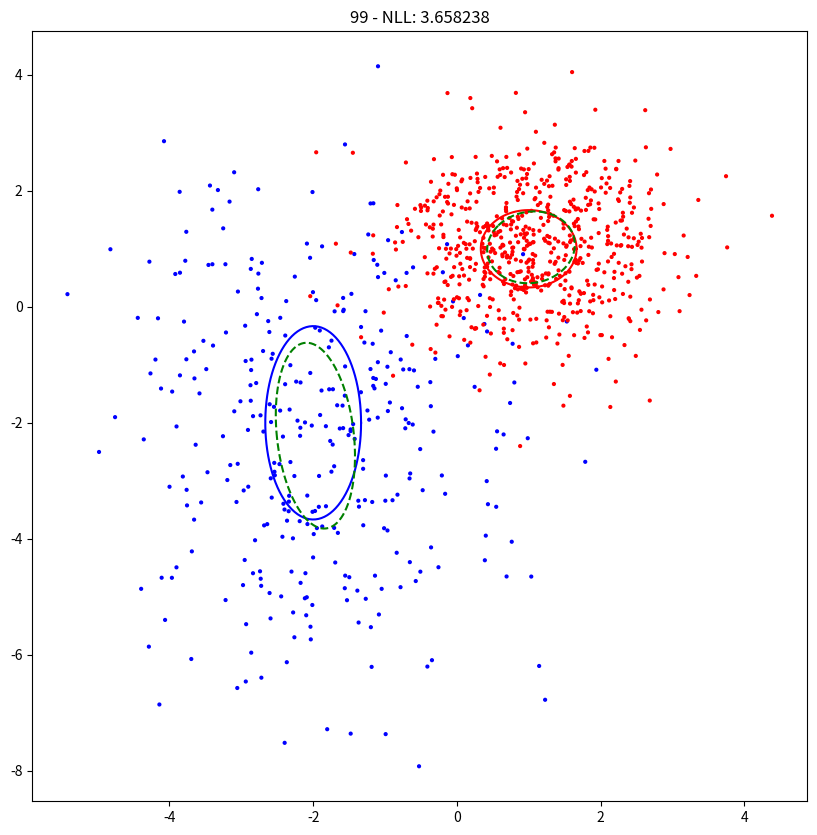

Write Python code to recreate this figure.
import numpy as np
import matplotlib.pyplot as plt
from scipy.stats import multivariate_normal as mnorm
from scipy.special import logsumexp

def plot_ellipse(mu, cov, pi, ax, **kwargs):
    t = np.linspace(0, 2*np.pi, 100)
    l, V = np.linalg.eigh(cov)
    xbar = np.zeros((2, t.size))
    xbar[0, :] = l[0] * np.cos(t) * pi 
    xbar[1, :] = l[1] * np.sin(t) * pi
    x = V @ xbar + mu.reshape([-1,1])
    return ax.plot(*x, **kwargs)[0]


def update_plot():
    for e in el:
        e.remove()
    el.clear()
    for m, s, p in zip(mu_hat, cov_hat, pi_hat):
        el.append(plot_ellipse(m, s, p, ax, color='g', ls='--'))
    ax.set_title(f'{it} - NLL: {nll:.6f}')
    plt.pause(0.001)
    print(f'{it + 1}: {nll:.8f}')


## Parameters
n = 1000
mu = np.array([
    [-2, -2], 
    [1, 1]
    ])
cov = np.array([
    np.diag([2, 5]),
    np.eye(2) * 1
    ])
pi = np.array([1, 2])
pi = pi / pi.sum()
k = pi.shape[0]

## Generate Data
ncomps = np.random.multinomial(n, pi)
z = [[i] * ncomp for i, ncomp in enumerate(ncomps)]
z = np.hstack(z)
x = []
for ncomp, m, s in zip(ncomps, mu, cov):
    x.append(np.random.multivariate_normal(m, s, size=ncomp))
x = np.vstack(x)

fig, ax = plt.subplots(figsize=(10, 10))
ax.scatter(*x.T, s=4, c=np.array(['b', 'r'])[z])
for m, s, p, c in zip(mu, cov, pi, ['b', 'r']):
    plot_ellipse(m, s, p, ax, color=c)
plt.ion()
plt.show()


## Initial Parameters
khat = 2
pi_hat = np.random.uniform(size=khat)
pi_hat /= pi_hat.sum()
mu_hat = np.random.normal(size=(khat,2))
cov_hat = np.zeros((khat, 2, 2))
for s in cov_hat:
    np.fill_diagonal(s, np.random.uniform(size=(2,)))
el = []

# Collapse one component
# pi_hat[-1] = 0.01
# pi_hat /= pi_hat.sum()
# mu_hat[-1] = x[0]
# cov_hat[-1] = np.eye(2) * 1e-20
# ax.plot(*mu_hat[-1], ms=20, marker='o', mfc="None", lw=3)

## Run EM
niter = 100
for it in range(niter):

    # E step
    log_joint = np.zeros((n, khat))
    for i, (m, s, p) in enumerate(zip(mu_hat, cov_hat, pi_hat)):
        log_joint[:, i] = mnorm.logpdf(x, m, s) +  np.log(p)
    log_marginal = logsumexp(log_joint, axis=1, keepdims=True) 
    nll =  - log_marginal.mean()
    log_post = log_joint - log_marginal
    comp_resp = logsumexp(log_post, axis=0)

    update_plot()

    # M step
    for i in range(khat):
        mu_hat[i, :] = np.exp(log_post[:, i] - comp_resp[i]) @ x
        cov_hat[i, :] =  (x - mu_hat[i]).T @ np.diag(np.exp(log_post[:, i] - comp_resp[i])) @ (x - mu_hat[i])
        pi_hat[i] =  np.mean(np.exp(log_post[:, i]))

print(pi_hat, pi)
plt.show(block=True)